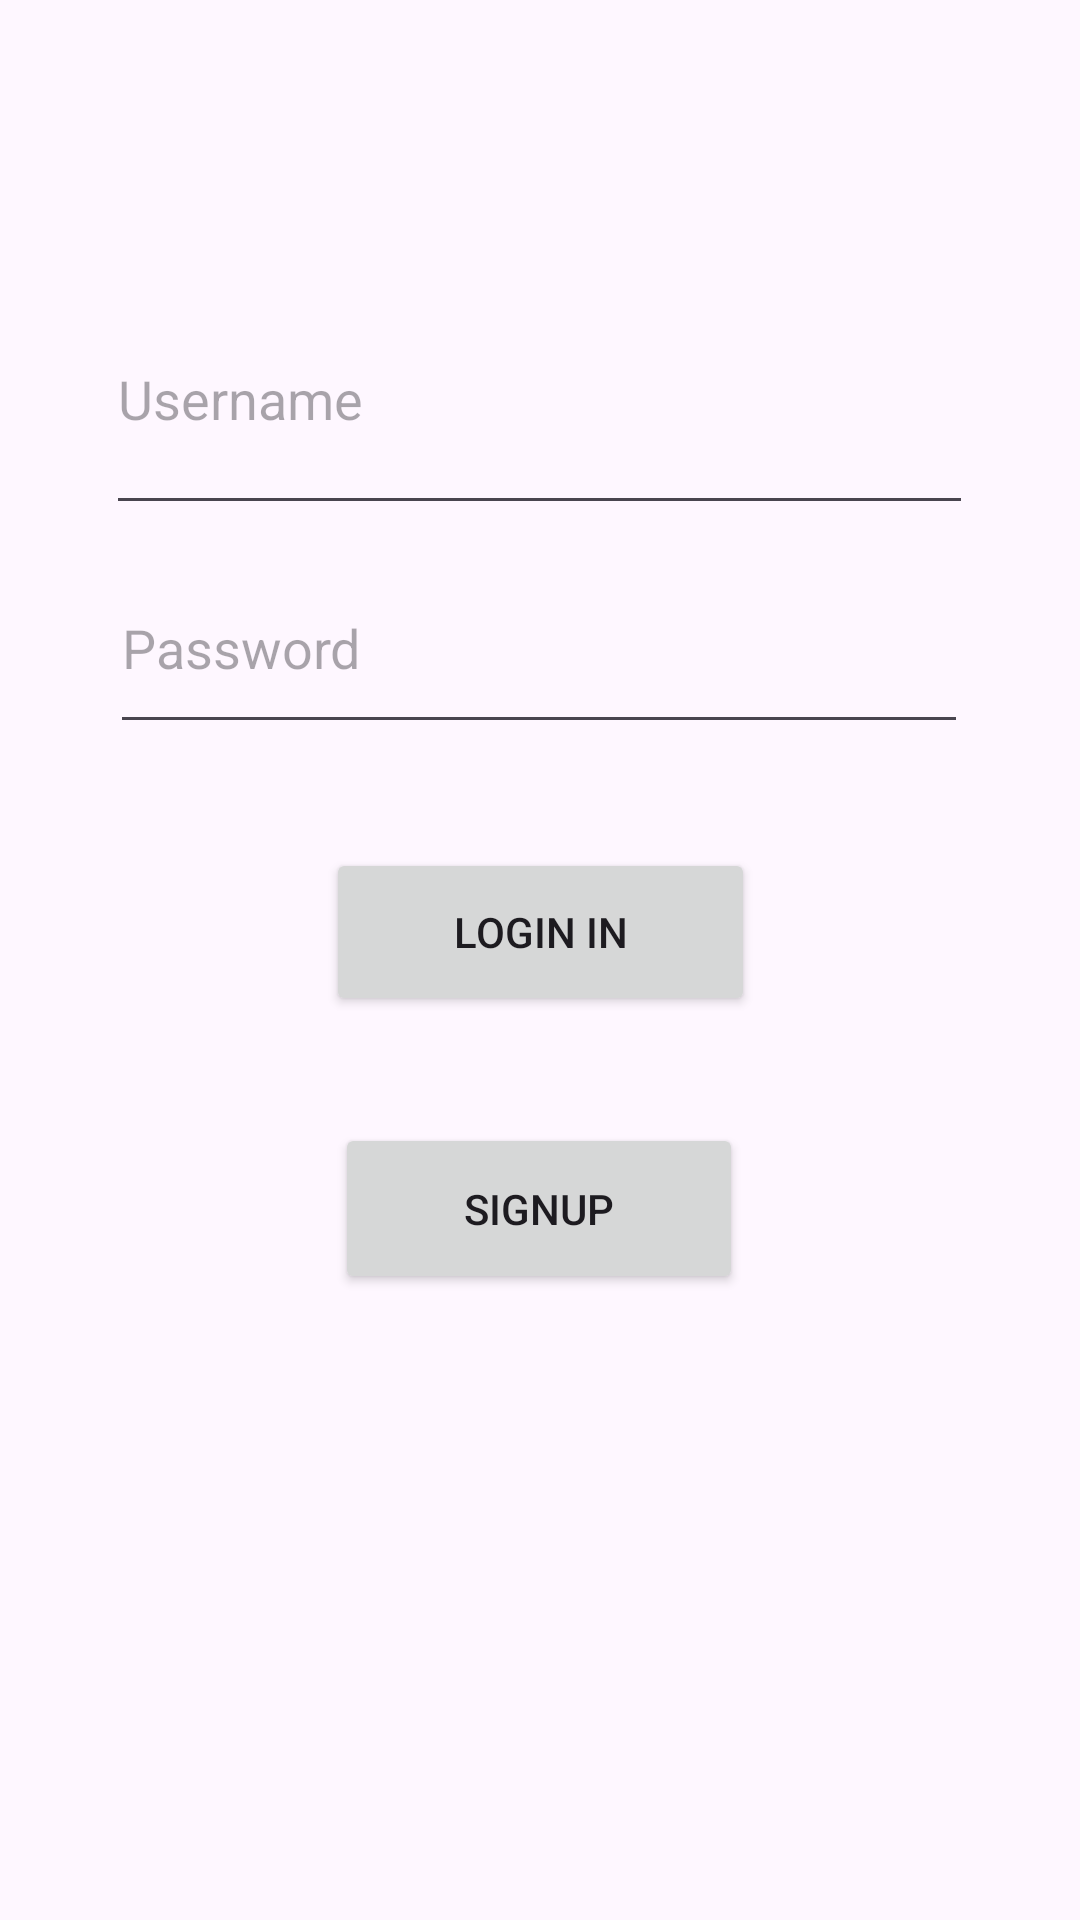

The Android layout XML behind this screen, and the referenced resources:
<!-- AndroidManifest.xml: application theme Theme.MyYoutube_player -->
<!-- res/layout/activity_main.xml -->
<?xml version="1.0" encoding="utf-8"?>
<androidx.constraintlayout.widget.ConstraintLayout xmlns:android="http://schemas.android.com/apk/res/android"
    xmlns:app="http://schemas.android.com/apk/res-auto"
    xmlns:tools="http://schemas.android.com/tools"
    android:id="@+id/main"
    android:layout_width="match_parent"
    android:layout_height="match_parent"
    tools:context=".MainActivity">

    <EditText
        android:id="@+id/username"
        android:layout_width="289dp"
        android:layout_height="87dp"
        android:ems="10"
        android:inputType="text"
        android:hint="Username"
        app:layout_constraintBottom_toBottomOf="parent"
        app:layout_constraintEnd_toEndOf="parent"
        app:layout_constraintHorizontal_bias="0.496"
        app:layout_constraintStart_toStartOf="parent"
        app:layout_constraintTop_toTopOf="parent"
        app:layout_constraintVertical_bias="0.159" />

    <EditText
        android:id="@+id/userpass"
        android:layout_width="286dp"
        android:layout_height="67dp"
        android:ems="10"
        android:inputType="textPassword"
        app:layout_constraintBottom_toBottomOf="parent"
        app:layout_constraintEnd_toEndOf="parent"
        app:layout_constraintHorizontal_bias="0.495"
        app:layout_constraintStart_toStartOf="parent"
        android:hint="Password"
        app:layout_constraintTop_toTopOf="parent"
        app:layout_constraintVertical_bias="0.316" />

    <Button
        android:id="@+id/Login"
        android:layout_width="143dp"
        android:layout_height="56dp"
        android:text="Login In"
        app:layout_constraintBottom_toBottomOf="parent"
        app:layout_constraintEnd_toEndOf="parent"
        app:layout_constraintStart_toStartOf="parent"
        app:layout_constraintTop_toTopOf="parent"
        app:layout_constraintVertical_bias="0.484" />

    <Button
        android:id="@+id/Signup"
        android:layout_width="136dp"
        android:layout_height="57dp"
        android:text="Signup"
        app:layout_constraintBottom_toBottomOf="parent"
        app:layout_constraintEnd_toEndOf="parent"
        app:layout_constraintHorizontal_bias="0.498"
        app:layout_constraintStart_toStartOf="parent"
        app:layout_constraintTop_toTopOf="parent"
        app:layout_constraintVertical_bias="0.642" />

</androidx.constraintlayout.widget.ConstraintLayout>
<!-- resources referenced by this layout -->
<resources>
  <style name="Theme.MyYoutube_player" parent="Base.Theme.MyYoutube_player" />
  <style name="Base.Theme.MyYoutube_player" parent="Theme.Material3.DayNight.NoActionBar">
          
          
      </style>
</resources>
